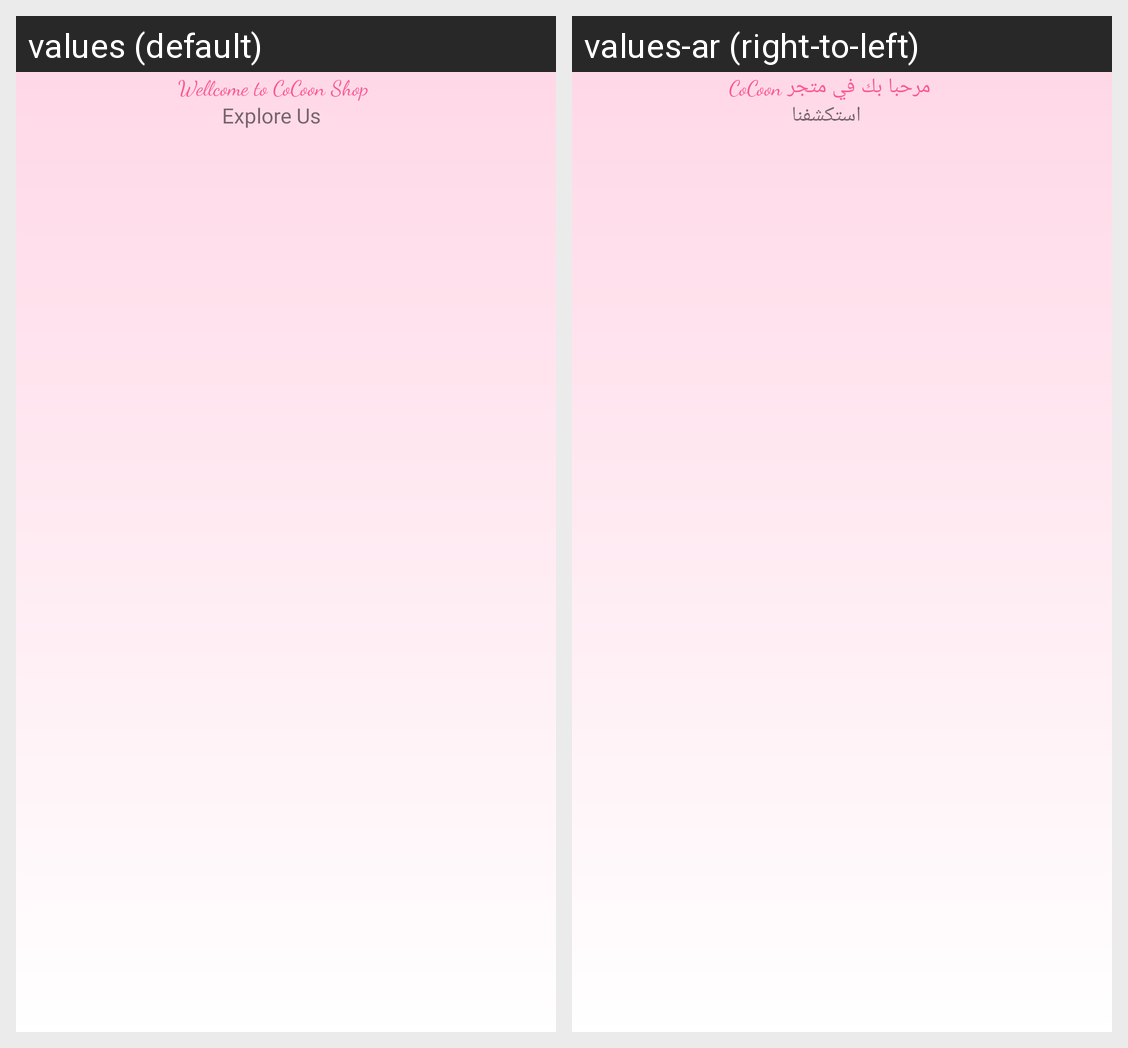

Translations of the strings shown on this Android screen, per locale in the grid:
Android screen res/layout/activity_transition.xml rendered under 2 locales, left to right: values (default), values-ar (right-to-left). Device: Nexus 5 (rendered at 1080×1920; each locale shown at half size, 540×960, under a caption strip naming it); theme Theme.CoCoonShop.
Strings drawn on this screen, with the default value and each locale's value (text and hints the layout hard-codes, and strings that could not be matched under every locale, appear in the picture but are not listed):

WellcomShop
  values: Wellcome to CoCoon Shop
  values-ar: مرحبا بك في متجر CoCoon

explore_us
  values: Explore Us
  values-ar: استكشفنا
